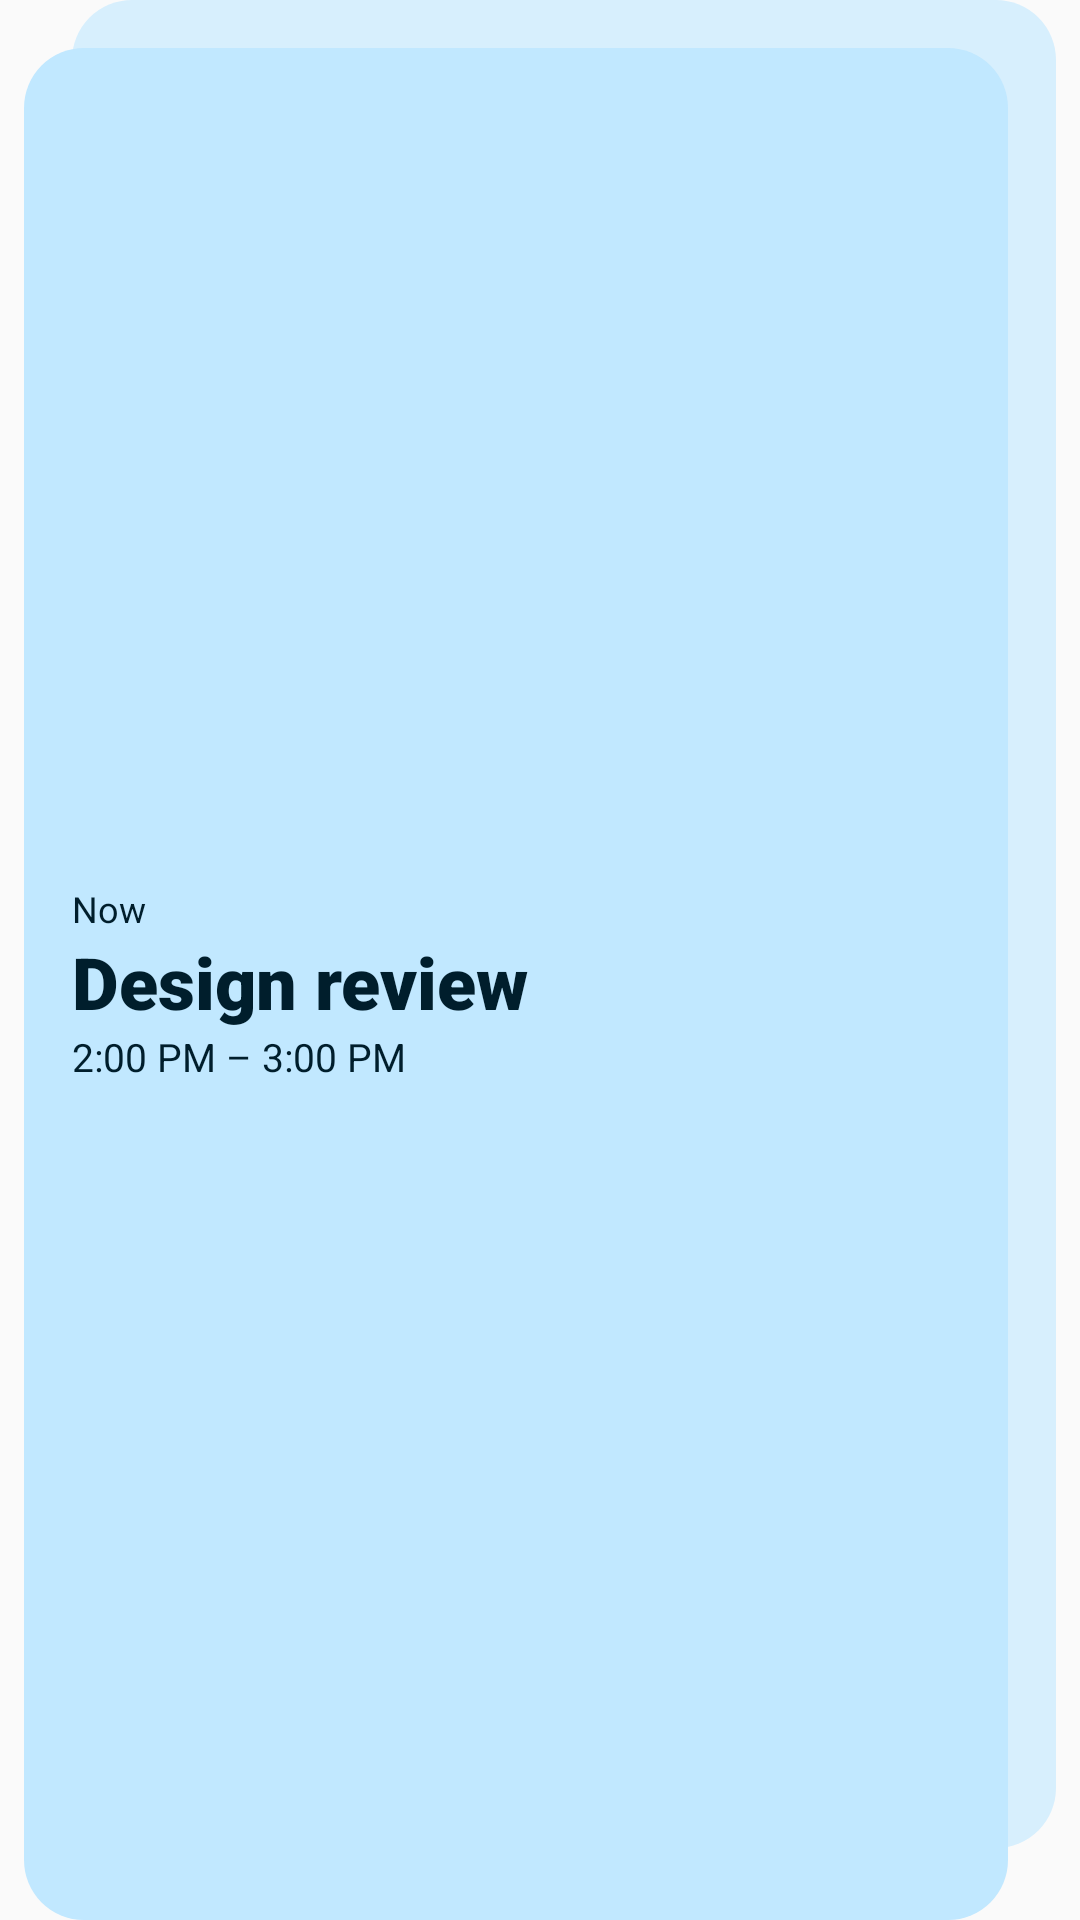

Layout XML and referenced resources for this Android screen:
<!-- AndroidManifest.xml: application theme Theme.Caliindar -->
<!-- res/layout/widget_stack_preview.xml -->
<?xml version="1.0" encoding="utf-8"?>
<FrameLayout xmlns:android="http://schemas.android.com/apk/res/android"
    android:layout_width="match_parent"
    android:layout_height="match_parent">

    
    <FrameLayout
        android:layout_width="match_parent"
        android:layout_height="match_parent"
        android:layout_marginStart="24dp"
        android:layout_marginTop="0dp"
        android:layout_marginEnd="8dp"
        android:layout_marginBottom="24dp"
        android:alpha="0.6"
        android:background="@drawable/widget_preview_background" />

    <LinearLayout
        android:layout_width="match_parent"
        android:layout_height="match_parent"
        android:layout_marginStart="8dp"
        android:layout_marginTop="16dp"
        android:layout_marginEnd="24dp"
        android:background="@drawable/widget_preview_background"
        android:gravity="center_vertical"
        android:orientation="vertical"
        android:paddingHorizontal="16dp">

        <TextView
            android:layout_width="wrap_content"
            android:layout_height="wrap_content"
            android:text="@string/stack_now"
            android:textColor="@android:color/system_accent1_900"
            android:textSize="12sp" />

        <TextView
            android:layout_width="wrap_content"
            android:layout_height="wrap_content"
            android:fontFamily="sans-serif-black"
            android:text="@string/widget_preview_title"
            android:textColor="@android:color/system_accent1_900"
            android:textSize="24sp" />

        <TextView
            android:layout_width="wrap_content"
            android:layout_height="wrap_content"
            android:text="@string/widget_preview_time"
            android:textColor="@android:color/system_accent1_900"
            android:textSize="13sp" />
    </LinearLayout>
</FrameLayout>
<!-- resources referenced by this layout -->
<resources>
  <!-- drawable widget_preview_background (drawable) -->
  <?xml version="1.0" encoding="utf-8"?>
  <shape xmlns:android="http://schemas.android.com/apk/res/android" android:shape="rectangle">
      <solid android:color="@android:color/system_accent1_100" />
      <corners android:radius="20dp" />
  </shape>
  <string name="stack_now">Now</string>
  <string name="widget_preview_time">2:00 PM – 3:00 PM</string>
  <string name="widget_preview_title">Design review</string>
  <style name="Theme.Caliindar" parent="Theme.AppCompat.Light">
      </style>
</resources>
